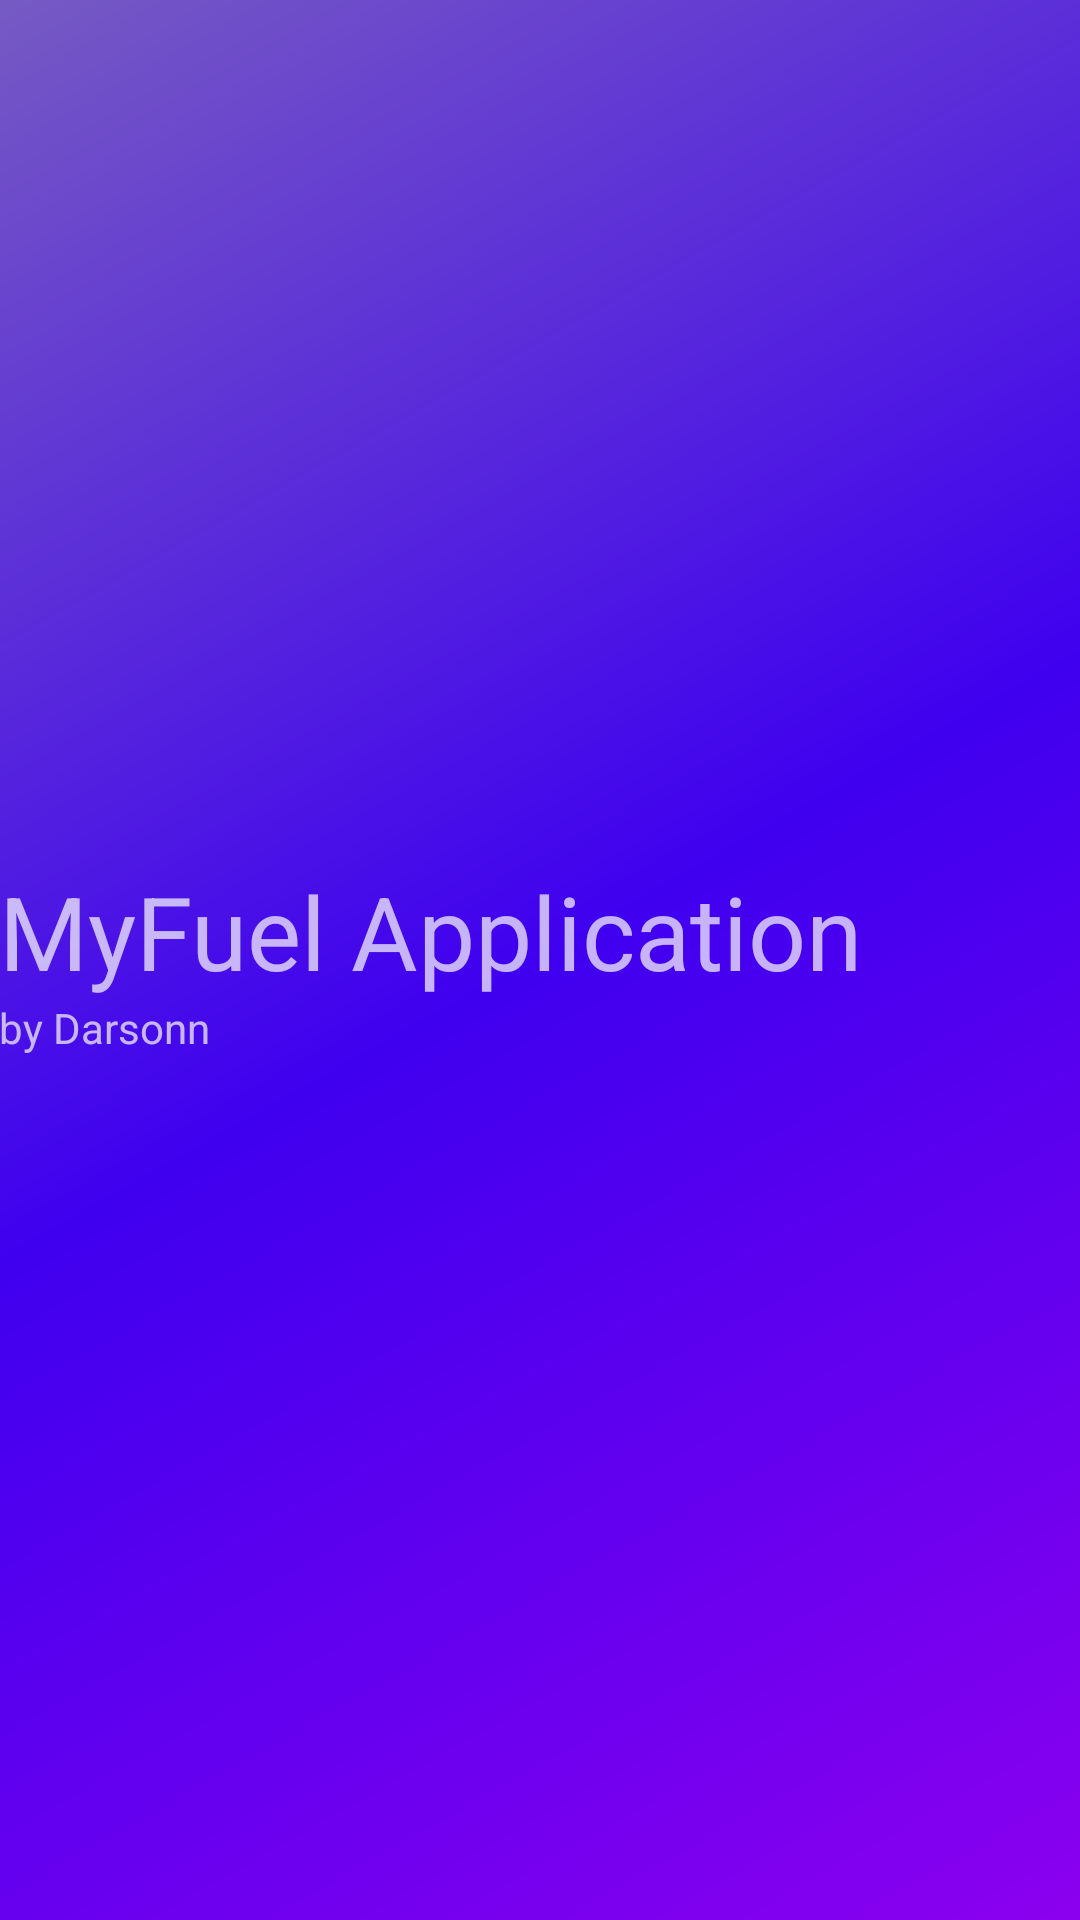

Reconstruct the res/layout file that produces this screen, plus the resources it refers to.
<!-- AndroidManifest.xml: application theme Theme.MyFuel -->
<!-- res/layout/nav_header_main.xml -->
<?xml version="1.0" encoding="utf-8"?>
<LinearLayout
        xmlns:android="http://schemas.android.com/apk/res/android"
        xmlns:app="http://schemas.android.com/apk/res-auto"
        android:layout_width="match_parent"
        android:layout_height="@dimen/nav_header_height"
        android:background="@drawable/side_nav_bar"
        android:paddingBottom="@dimen/activity_vertical_margin"
        android:paddingLeft="@dimen/activity_horizontal_margin"
        android:paddingRight="@dimen/activity_horizontal_margin"
        android:paddingTop="@dimen/activity_vertical_margin"
        android:theme="@style/ThemeOverlay.AppCompat.Dark"
        android:orientation="vertical"
        android:gravity="center|fill_horizontal|center_vertical">

    
    
    
    
    
    
    

    <TextView
            android:layout_width="wrap_content"
            android:layout_height="wrap_content"
            android:text="@string/nav_header_title"
            android:textAppearance="@style/TextAppearance.AppCompat.Display1"/>

        <TextView
                android:layout_width="wrap_content"
                android:layout_height="wrap_content"
                android:text="@string/nav_header_subtitle"
                android:id="@+id/textView"/>
</LinearLayout>
<!-- resources referenced by this layout -->
<resources>
  <!-- drawable side_nav_bar (drawable) -->
  <shape xmlns:android="http://schemas.android.com/apk/res/android"
         android:shape="rectangle">
      <gradient
              android:angle="135"
              android:centerColor="#3F00EF"
              android:endColor="#765AC3"
              android:startColor="#8B00EF"
              android:type="linear"/>
  </shape>
  <string name="nav_header_desc">Navigation header</string>
  <string name="nav_header_subtitle">by Darsonn</string>
  <string name="nav_header_title">MyFuel Application</string>
  <style name="Theme.MyFuel" parent="Theme.MaterialComponents.DayNight.DarkActionBar">
          
          <item name="colorPrimary">@color/purple_500</item>
          <item name="colorPrimaryVariant">@color/purple_700</item>
          <item name="colorOnPrimary">@color/white</item>
          
          <item name="colorSecondary">@color/teal_200</item>
          <item name="colorSecondaryVariant">@color/teal_700</item>
          <item name="colorOnSecondary">@color/black</item>
          
          <item name="android:statusBarColor">?attr/colorPrimaryVariant</item>
          
      </style>
  <color name="purple_500">#FF6200EE</color>
  <color name="purple_700">#FF3700B3</color>
  <color name="white">#FFFFFFFF</color>
  <color name="teal_200">#B303DA</color>
  <color name="teal_700">#6A0187</color>
  <color name="black">#FF000000</color>
</resources>
